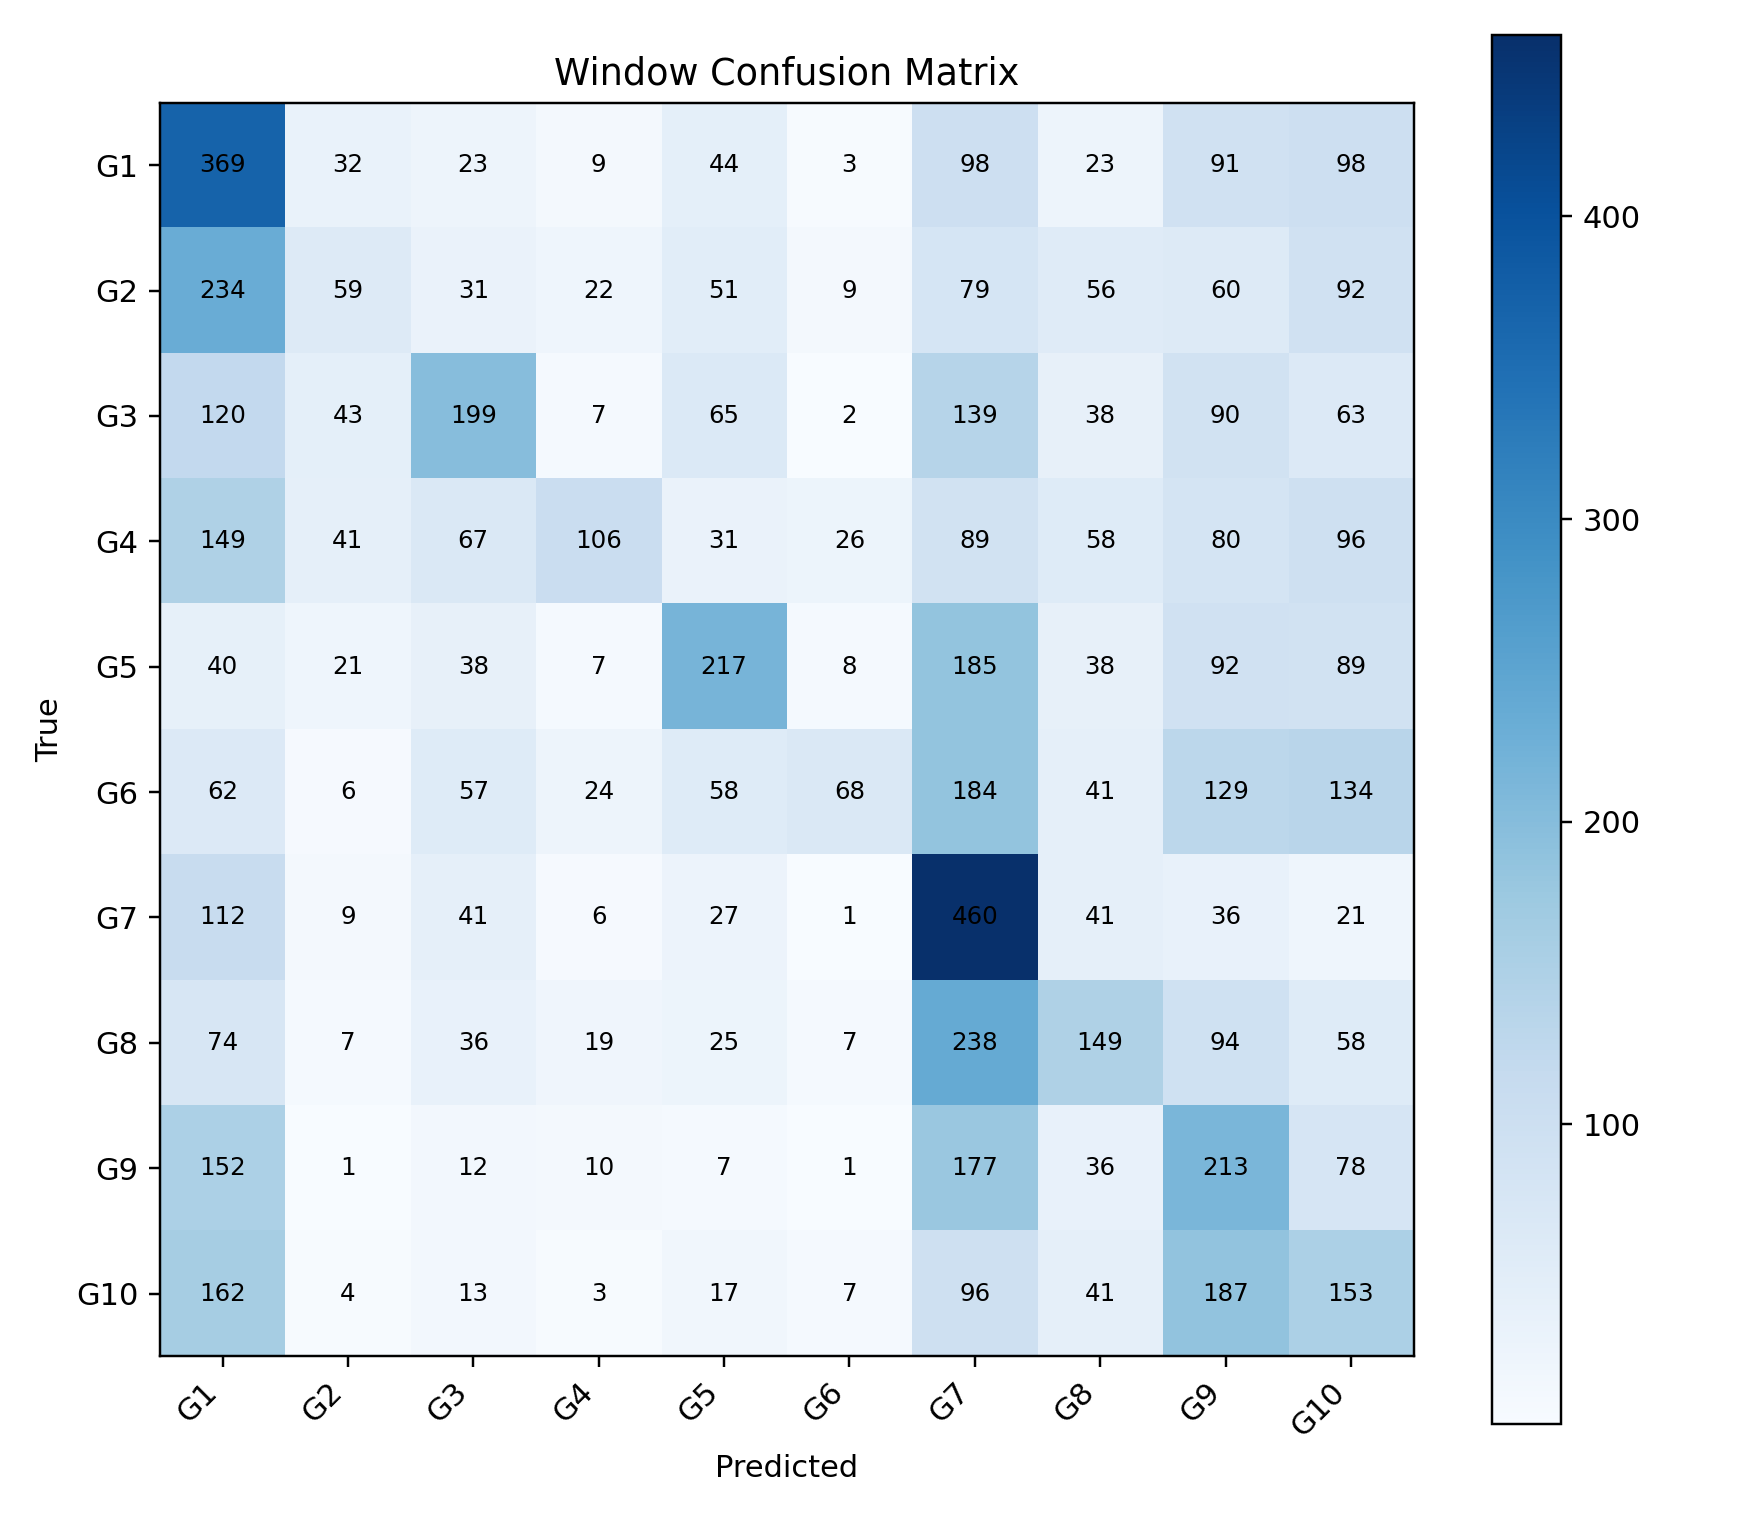

Source data for this figure (header and first rows):
, G1, G2, G3, G4, G5, G6, G7, G8, G9, G10
G1, 369, 32, 23, 9, 44, 3, 98, 23, 91, 98
G2, 234, 59, 31, 22, 51, 9, 79, 56, 60, 92
G3, 120, 43, 199, 7, 65, 2, 139, 38, 90, 63
G4, 149, 41, 67, 106, 31, 26, 89, 58, 80, 96
G5, 40, 21, 38, 7, 217, 8, 185, 38, 92, 89
G6, 62, 6, 57, 24, 58, 68, 184, 41, 129, 134
G7, 112, 9, 41, 6, 27, 1, 460, 41, 36, 21
G8, 74, 7, 36, 19, 25, 7, 238, 149, 94, 58
G9, 152, 1, 12, 10, 7, 1, 177, 36, 213, 78
G10, 162, 4, 13, 3, 17, 7, 96, 41, 187, 153
